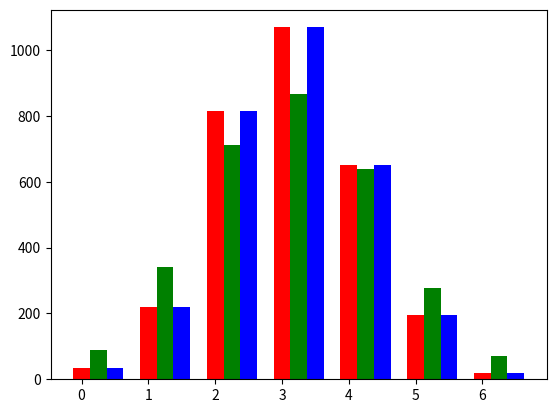

The matplotlib source for this figure:
#!/usr/bin/env python3
# -*- coding: utf-8 -*-

import numpy as np
import matplotlib.pyplot as plt


if __name__ == "__main__":
    tdist = np.array([35, 218, 814, 1069, 651, 195, 18])

    diag_m = np.diag(np.full_like(tdist, 0.4, dtype=np.double))
    diag_u = np.diag(np.full(len(tdist) - 1, 0.3, dtype=np.double), 1)
    diag_l = np.diag(np.full(len(tdist) - 1, 0.3, dtype=np.double), -1)
    R_a = diag_m + diag_u + diag_l
    R_a[0, 0], R_a[-1, -1] = 0.7, 0.7

    g = R_a.dot(tdist)

    # results
    print(tdist)
    print(g)
    print(g.dot(np.linalg.inv(R_a)))

    # plot
    N = len(tdist)
    width = 0.25
    fg, ax = plt.subplots(1, 1)
    ax.bar(np.arange(N), tdist, width, color='r')
    ax.bar(np.arange(N) + width, g, width, color='g')
    ax.bar(np.arange(N) + 2 * width, g.dot(np.linalg.inv(R_a)), width, color='b')
    plt.show()
    plt.show()
